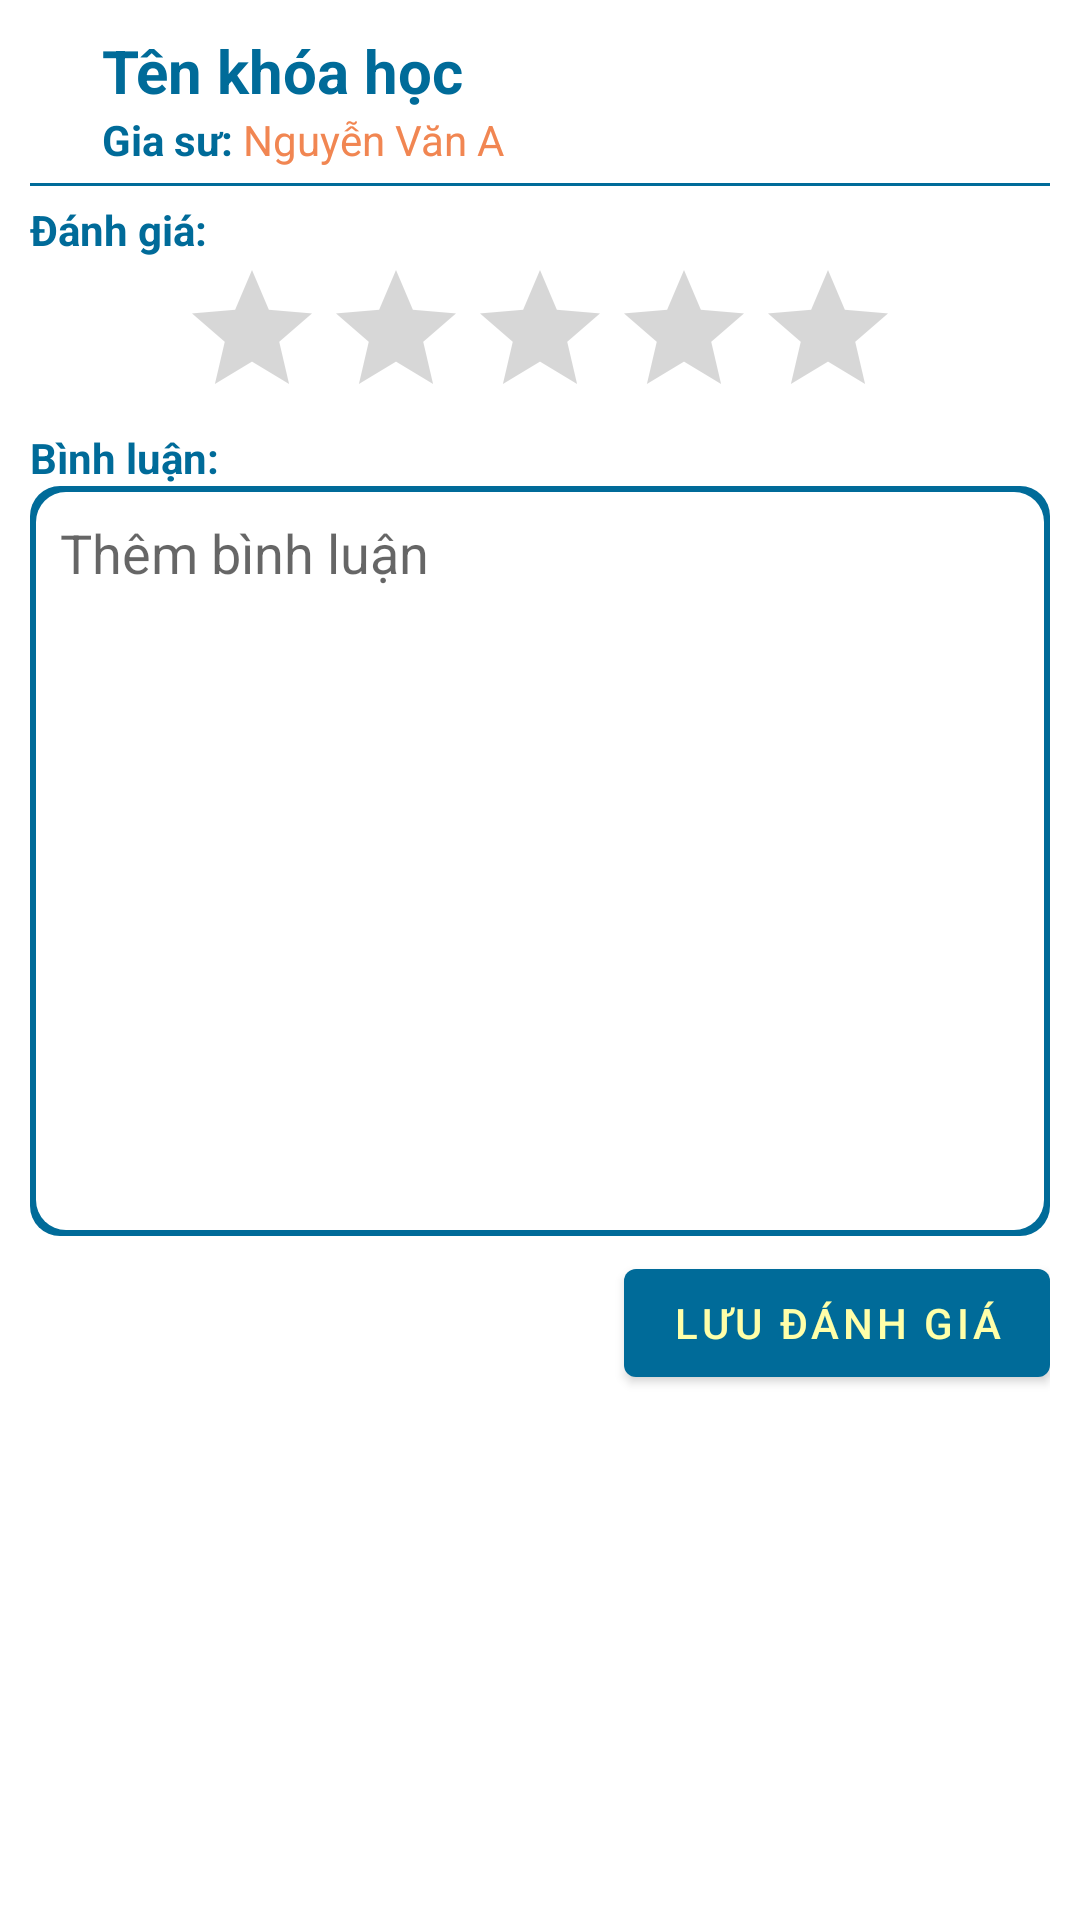

Layout XML and referenced resources for this Android screen:
<!-- AndroidManifest.xml: application theme Theme.StudentApp -->
<!-- res/layout/fragment_rate.xml -->
<?xml version="1.0" encoding="utf-8"?>
<LinearLayout xmlns:android="http://schemas.android.com/apk/res/android"
    xmlns:tools="http://schemas.android.com/tools"
    android:layout_width="match_parent"
    android:layout_height="match_parent"
    tools:context=".extra_fragment.RateFragment"
    android:orientation="vertical"
    android:padding="10dp"
    android:background="@color/white">

    
    <LinearLayout
        android:layout_width="match_parent"
        android:layout_height="wrap_content"
        android:orientation="horizontal">
        <ImageButton
            android:id="@+id/ibBack"
            android:layout_gravity="center"
            android:layout_width="wrap_content"
            android:layout_height="wrap_content"
            android:src="@drawable/ic_back"
            android:backgroundTint="@color/white"
            android:scaleType="fitCenter"/>
        <LinearLayout
            android:layout_width="wrap_content"
            android:layout_height="wrap_content"
            android:orientation="vertical"
            android:layout_gravity="center_vertical">
            <TextView
                android:id="@+id/rtClass"
                android:layout_width="wrap_content"
                android:layout_height="wrap_content"
                android:text="Tên khóa học"
                android:textColor="@color/primary_color"
                android:textStyle="bold"
                android:textSize="20sp"/>
            <LinearLayout
                android:layout_width="wrap_content"
                android:layout_height="wrap_content"
                android:orientation="horizontal">
                <TextView
                    android:layout_width="wrap_content"
                    android:layout_height="wrap_content"
                    android:text="Gia sư: "
                    android:textColor="@color/primary_color"
                    android:textStyle="bold"/>
                <TextView
                    android:id="@+id/rtTutor"
                    android:layout_width="wrap_content"
                    android:layout_height="wrap_content"
                    android:text="Nguyễn Văn A"
                    android:textColor="@color/text_color"/>
            </LinearLayout>
        </LinearLayout>

    </LinearLayout>
    <View
        android:layout_width="match_parent"
        android:layout_height="1dip"
        android:background="@color/primary_color"
        android:layout_marginTop="5dp"
        android:layout_marginBottom="5dp"/>
    <LinearLayout
        android:layout_width="match_parent"
        android:layout_height="wrap_content"
        android:orientation="vertical">
        <TextView
            android:layout_width="wrap_content"
            android:layout_height="wrap_content"
            android:text="Đánh giá: "
            android:textColor="@color/primary_color"
            android:textStyle="bold" />
        <RatingBar
            android:id="@+id/ratingBar"
            android:layout_width="wrap_content"
            android:layout_height="wrap_content"
            android:layout_gravity="center_horizontal"
            android:backgroundTint="@color/star_color"
            android:numStars="5"
            android:progressTint="@color/star_color"
            android:rating="0"
            android:secondaryProgressTint="@android:color/transparent"
            android:stepSize="0.5"/>
    </LinearLayout>
    <TextView
        android:layout_width="wrap_content"
        android:layout_height="wrap_content"
        android:text="Bình luận: "
        android:textColor="@color/primary_color"
        android:textStyle="bold"/>
    <EditText
        android:id="@+id/rtCmt"
        android:layout_width="match_parent"
        android:layout_height="250dp"
        android:hint="Thêm bình luận"
        android:inputType="textMultiLine"
        android:gravity="top"
        android:background="@drawable/bg_cmt"
        android:padding="10dp"
        android:layout_marginBottom="5dp"/>
    <com.google.android.material.button.MaterialButton
        android:id="@+id/btnSaveRate"
        android:layout_width="wrap_content"
        android:layout_height="wrap_content"
        android:text="Lưu đánh giá"
        android:layout_gravity="right"/>

</LinearLayout>
<!-- resources referenced by this layout -->
<resources>
  <color name="primary_color">#006B99</color>
  <color name="star_color">#E6B400</color>
  <color name="text_color">#F18652</color>
  <color name="white">#FFFFFFFF</color>
  <!-- drawable bg_cmt (drawable) -->
  <?xml version="1.0" encoding="utf-8"?>
  <layer-list xmlns:android="http://schemas.android.com/apk/res/android">
      <item>
          <shape android:shape="rectangle">
              <corners android:radius="10dp" />
              <solid android:color="@color/primary_color" />
              <padding android:left="1dp" android:top="1dp" android:right="1dp" android:bottom="1dp" />
          </shape>
      </item>
      <item android:left="1dp" android:right="1dp"  android:top="1dp" android:bottom="1dp" >
          <shape android:shape="rectangle">
              <solid android:color="@color/white" />
              <padding android:left="1dp" android:top="1dp" android:right="1dp" android:bottom="1dp" />
              <corners android:radius="10dp" />
          </shape>
      </item>
  </layer-list>
  <style name="Theme.StudentApp" parent="Theme.MaterialComponents.DayNight.DarkActionBar">
          
          <item name="colorPrimary">@color/primary_color</item>
          <item name="colorPrimaryVariant">@color/purple_700</item>
          <item name="colorOnPrimary">@color/on_primary_color</item>
          
          <item name="colorSecondary">@color/teal_200</item>
          <item name="colorSecondaryVariant">@color/teal_700</item>
          <item name="colorOnSecondary">@color/black</item>
          
          <item name="android:statusBarColor" tools:targetApi="l">?attr/colorPrimaryVariant</item>
          
      </style>
  <color name="purple_700">#FF3700B3</color>
  <color name="on_primary_color">#FFFFA9</color>
  <color name="teal_200">#FF03DAC5</color>
  <color name="teal_700">#FF018786</color>
  <color name="black">#FF000000</color>
</resources>
